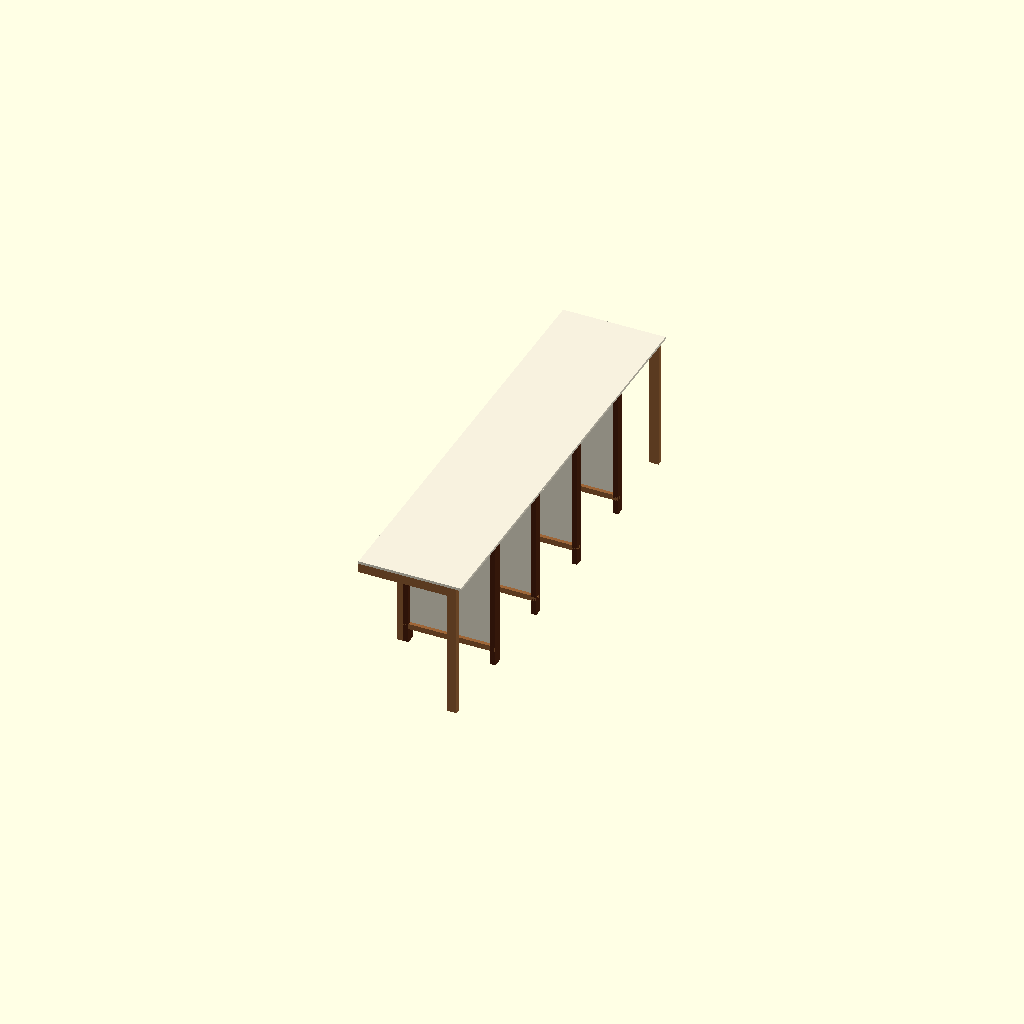
Cell 1: the model at its default parameters.
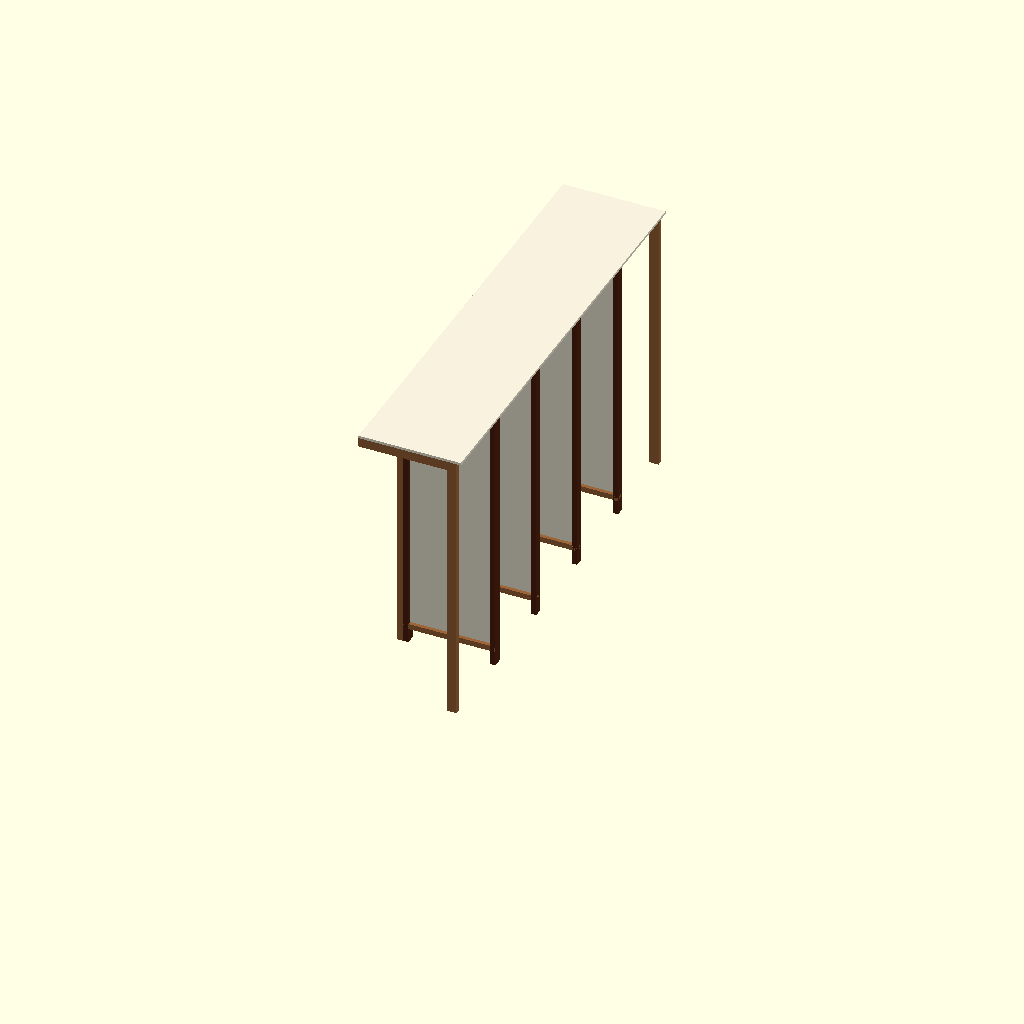
Cell 2 — wt_height set to 190, the other parameters unchanged.
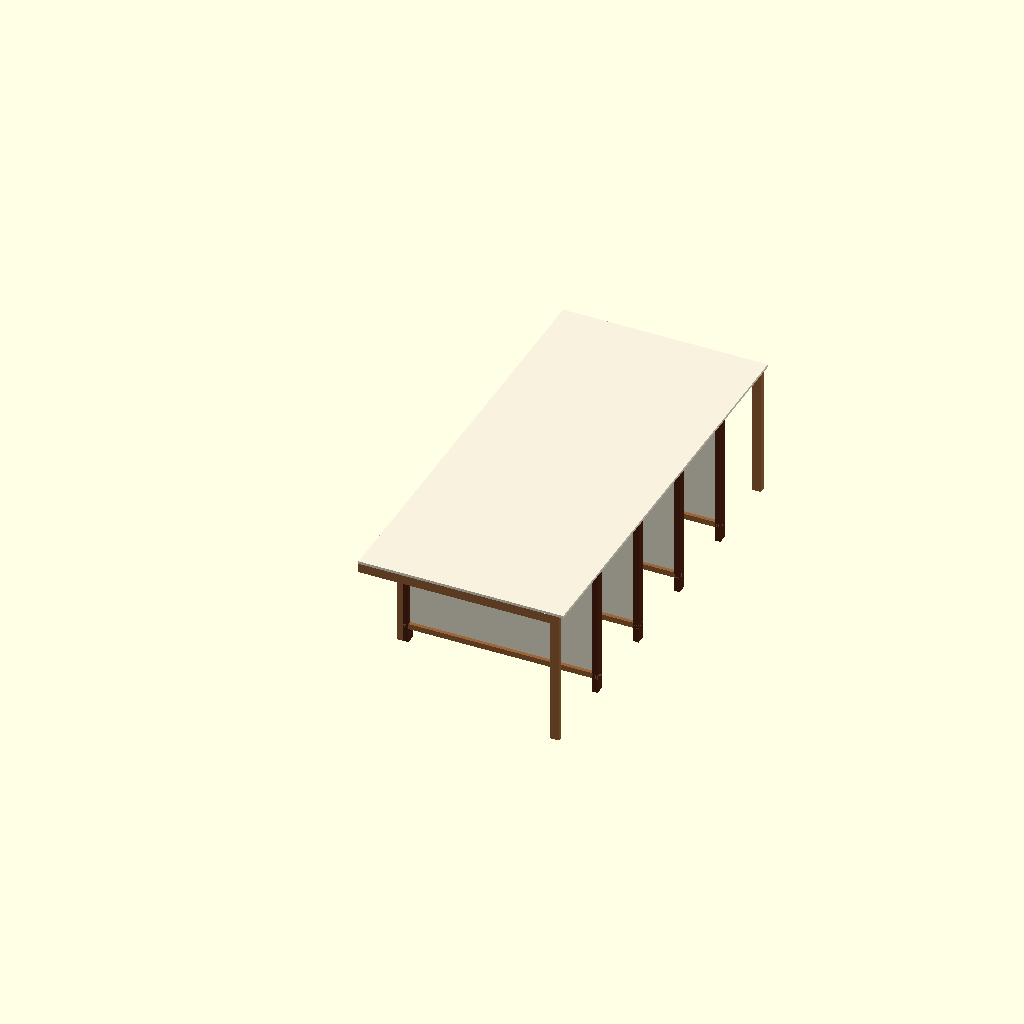
Cell 3: the same model with wt_depth = 140.
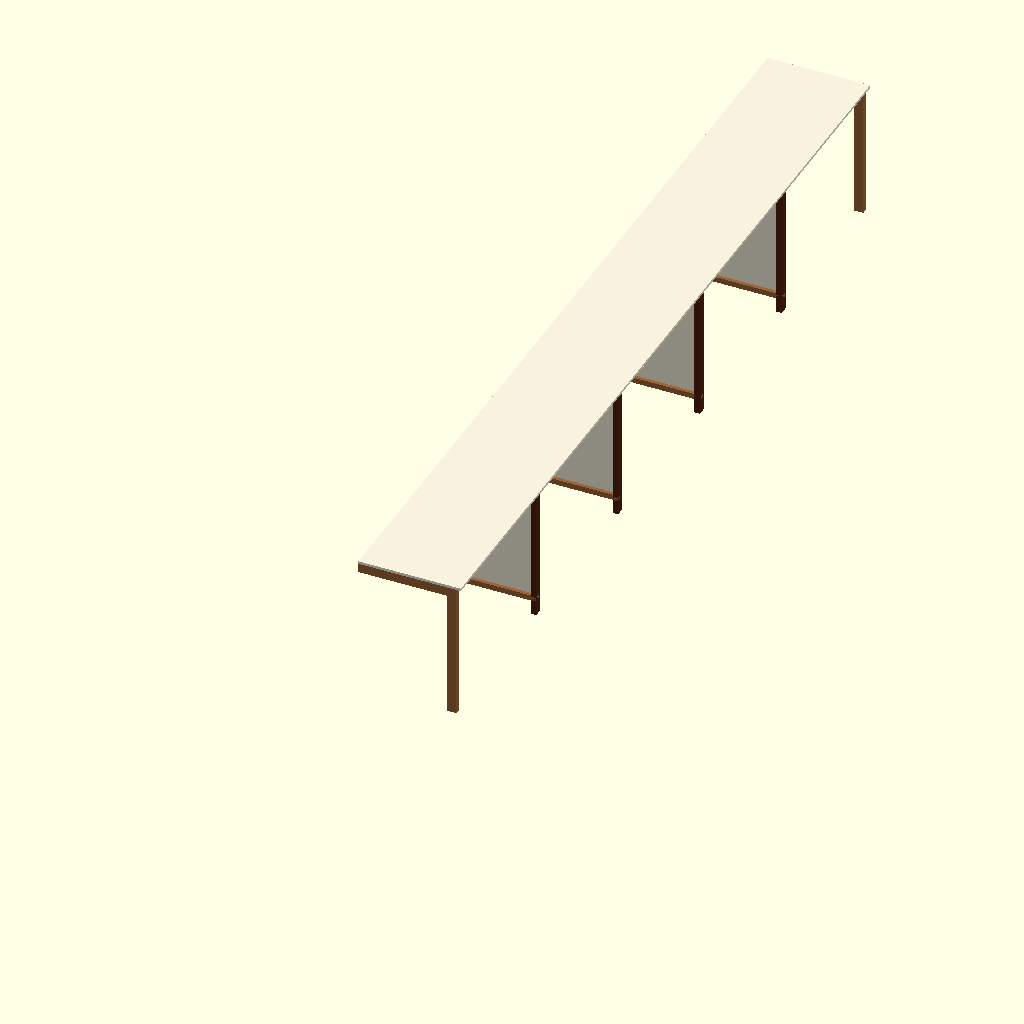
Cell 4: wt_width = 600 (everything else at default).
All cells are drawn from one camera (rotation 55°, 0°, 25°, orthographic, colour scheme Cornfield), so only the parameter changes between them.
The OpenSCAD source (worktop.scad):
// ALL UNITS IN centimetres.
include<worktop/config.scad>
include<worktop/lumber_dimensions.scad>

include<worktop/stretcher.scad>
include<worktop/leg.scad>
include<worktop/leg_v2.scad>
include<worktop/panel.scad>
include<worktop/runner.scad>
include<worktop/ply_top.scad>


wt_height = 95;
wt_depth = 70;
wt_width = 300;

leg_v2_x = two_by;
leg_x = two_by;

tenon_thickness = four_by / 3;

groove_depth = 1;

bstretcher_z_off = 10;

trestle_setback = 3;

trestle_width = three_by;

module solo_stretcher() {
    stretcher_length = wt_depth - leg_v2_x - trestle_setback;
    stretcher_tenon_length = leg_x;
    
    stretcher(stretcher_length, stretcher_tenon_length, tenon_thickness, groove_depth, ply_thickness_panel);
}

module solo_trestle_leg() {
    length = wt_height - ply_thickness_top;

    leg(length, bstretcher_z_off, tenon_thickness, groove_depth);
}

module solo_panel() {
    frame_thickness = two_by - groove_depth;
    height = wt_height - ply_thickness_top - 2*frame_thickness - bstretcher_z_off;
    width = wt_depth - leg_v2_x - 2*frame_thickness - trestle_setback;

    panel(height, width, ply_thickness_panel);
}

module completed_trestle() {

    // Two stretchers, two legs and a panel.
    stretcher_length = wt_depth - leg_v2_x - trestle_setback;
    stretcher_tenon_length = leg_x;

    tstretcher_z_off = wt_height - ply_thickness_top - two_by;
    y_off = 0;
    stretcher_x_off = leg_v2_x;

    translate([stretcher_x_off,y_off,bstretcher_z_off]) {
        stretcher(stretcher_length, stretcher_tenon_length, tenon_thickness, groove_depth, ply_thickness_panel);
    }
    //rotate and compensate with the translate.
    translate([stretcher_x_off,y_off+four_by,tstretcher_z_off+two_by]) {
        rotate(a = [180, 0, 0]) {
            stretcher(stretcher_length, stretcher_tenon_length, tenon_thickness, groove_depth, ply_thickness_panel);
        }
    }

    leg_length = wt_height - ply_thickness_top;
    leg_z_off = 0;
    bleg_x_off = leg_v2_x;
    fleg_x_off = wt_depth - trestle_setback - leg_x;

    translate([bleg_x_off,y_off,leg_z_off]) {
        leg(leg_length, bstretcher_z_off, tenon_thickness, groove_depth);
    }

    translate([fleg_x_off + leg_x,y_off+four_by,leg_z_off]) {
        rotate(a = [0, 0, 180]) {
            leg(leg_length, bstretcher_z_off, tenon_thickness, groove_depth);
        }
    }

    // leg 2:
    leg_v2(leg_length - three_by);

    frame_thickness = two_by - groove_depth;
    panel_height = wt_height - ply_thickness_top - 2*frame_thickness - bstretcher_z_off;
    panel_width = wt_depth - leg_v2_x - 2*frame_thickness - trestle_setback;

    panel_x_off = leg_v2_x + leg_x - groove_depth;
    panel_y_off = (four_by - ply_thickness_panel) / 2;
    panel_z_off = bstretcher_z_off + two_by - groove_depth;
    translate([panel_x_off,panel_y_off,panel_z_off]) {
        panel(panel_height, panel_width, ply_thickness_panel);
    }
}

module solo_runner() {
    room_length = wt_width;

    runner(room_length, wt_height, wt_depth, ply_thickness_top, trestle_setback);
}

module whole_room() {
    solo_runner();

    half_trestle_width = trestle_width/2;
    offset_increment = wt_width / 5;

    for (trestle_i = [1:4]) {
        translate([0, offset_increment * trestle_i - half_trestle_width, 0]) {
            completed_trestle();
        }
    }

    translate([0, 0, wt_height - ply_thickness_top]) {
        top(wt_width, wt_depth, ply_thickness_top);
    }
}

module component(which) {
    verbose = true; // does this work? no!
    echo("rendering component", c=which);
    if (which == "trestle_leg") {
        echo("LEG, build ??.");
        solo_trestle_leg();
    }
    else if (which == "stretcher") {
        echo("stretcher, build ??.");
        solo_stretcher();
    }
    else if (which == "panel") {
        echo("panel, build ??");
        solo_panel();
    }
    else if (which == "trestle") {
        echo("trestle, build ??");
        completed_trestle();
    }
    else if (which == "extra_leg") {
        echo("LEG, build ??.");
        solo_extra_leg();
    }
    else if (which == "top") {
        echo("TOP, one layer of 18mm ply.");
        top(wt_width, wt_depth, wt_thickness);
    }
    else if (which == "runner") {
        echo("RUNNER!");
        solo_runner();
    }
}


module cli() {
    if (mode == "project") {
        whole_room();
    }
    else {
        component(which_component);
    }
}

cli();
Parameter table extracted from the source (name, type, default, range or options):
wt_height: number, default 95
wt_depth: number, default 70
wt_width: number, default 300
groove_depth: number, default 1
bstretcher_z_off: number, default 10
trestle_setback: number, default 3
